pico-8 play session: hold → + tap 🅾

[t = 1 s] hold → ~1s, tap 🅾 ~2×
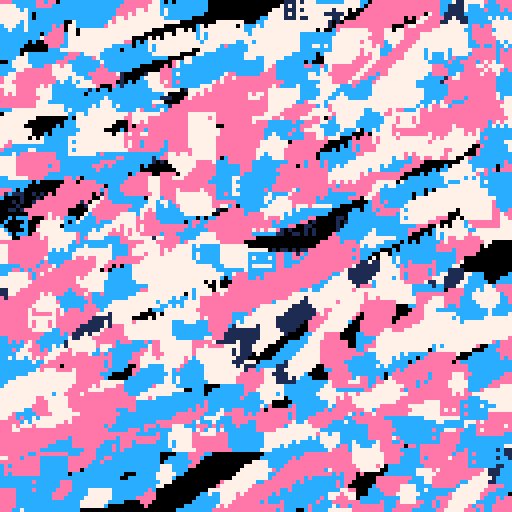
[t = 2 s] hold → ~2s, tap 🅾 ~4×
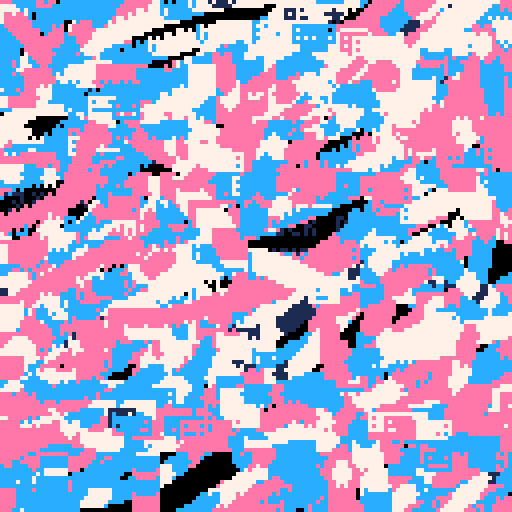
[t = 4 s] hold → ~4s, tap 🅾 ~7×
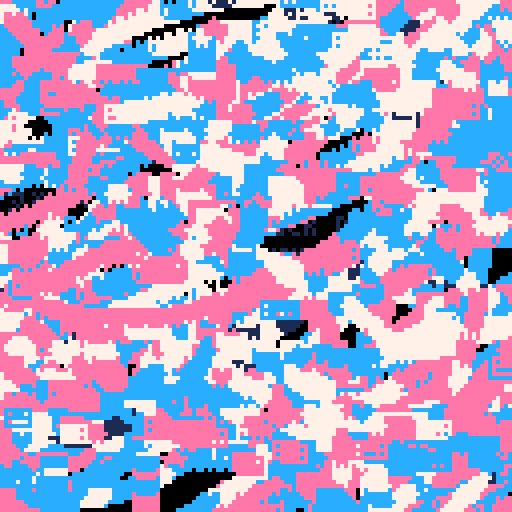
[t = 6 s] hold → ~6s, tap 🅾 ~10×
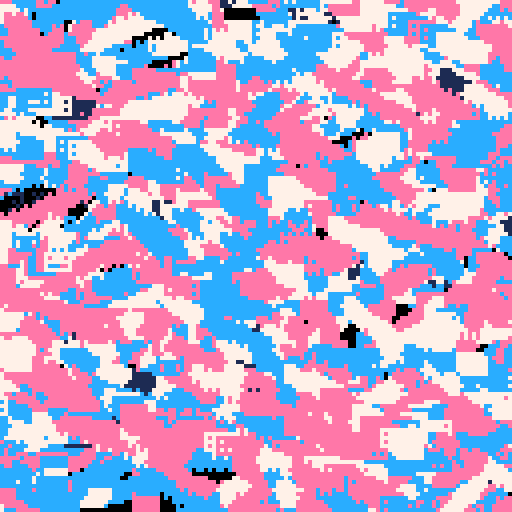

pico-8 cartridge
version 33
__lua__
--#pico8 #tweetcart for #transawarenessweek 
--love to all of ya's and fuckings to those who don't support you, want to hurt you, or otherwise don't have your best interests in mind just because you're trans

pal({12,7,14,12,7,1},1)s=sin
n=rnd::_::r=t()srand()?"⁶1⁶c"
color(r%3+1)?"<3 trans rights \f6fuck nfts"
for i=0,99 do
x=(n(140)+r*50*s(i/50))%140-10y=n(128)+s(i/50+r/5)*20.9j=(n(5)+r)%5+1print(sub("🐱😐웃♥★",j,j),x,y,(s(r/3+y/40+x/100)*cos(r+x/90)*s(r))*1.5+2.5+n(3))end
goto _
__gfx__
00000000000000000000000000000000000000000000000000000000000000000000000000000000000000000000000000000000000000000000000000000000
00000000000000000000000000000000000000000000000000000000000000000000000000000000000000000000000000000000000000000000000000000000
00700700000000000000000000000000000000000000000000000000000000000000000000000000000000000000000000000000000000000000000000000000
00077000000000000000000000000000000000000000000000000000000000000000000000000000000000000000000000000000000000000000000000000000
00077000000000000000000000000000000000000000000000000000000000000000000000000000000000000000000000000000000000000000000000000000
00700700000000000000000000000000000000000000000000000000000000000000000000000000000000000000000000000000000000000000000000000000
